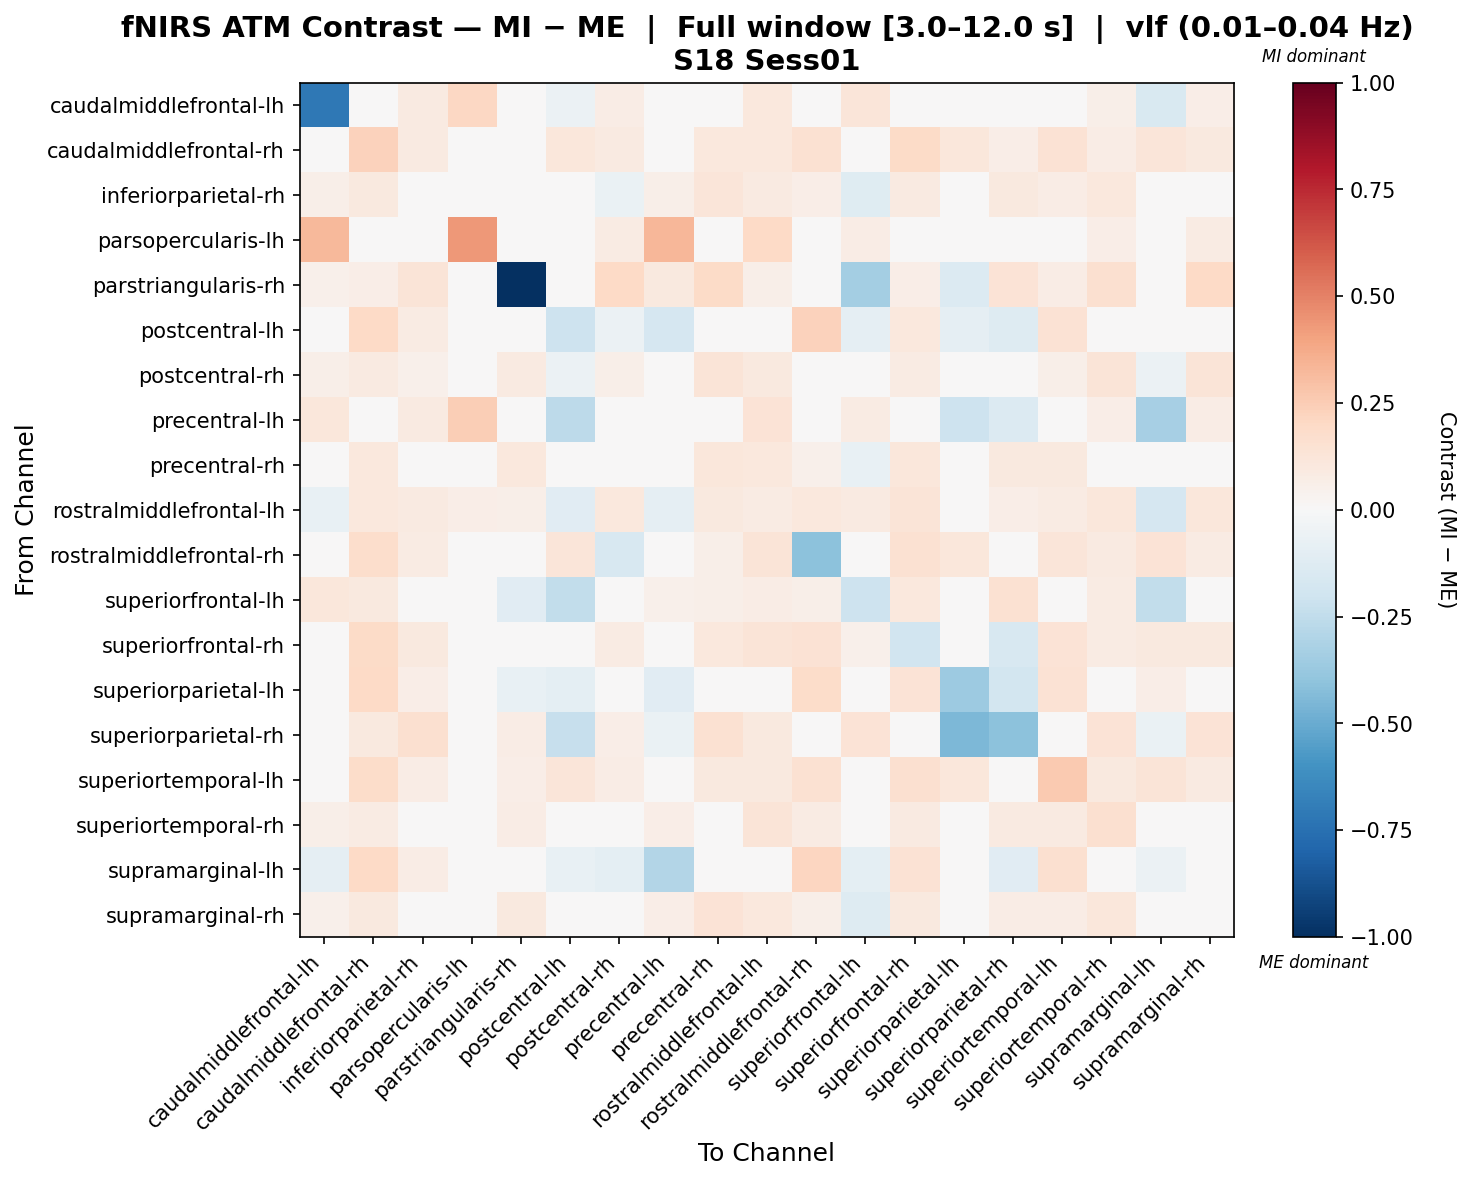

The table this chart was drawn from, first rows:
, caudalmiddlefrontal-lh, caudalmiddlefrontal-rh, inferiorparietal-rh, parsopercularis-lh, parstriangularis-rh, postcentral-lh, postcentral-rh, precentral-lh, precentral-rh, rostralmiddlefrontal-lh, rostralmiddlefrontal-rh, superiorfrontal-lh, superiorfrontal-rh, superiorparietal-lh, superiorparietal-rh, superiortemporal-lh, superiortemporal-rh, supramarginal-lh, supramarginal-rh
caudalmiddlefrontal-lh, -0.7171, 0.005187, 0.08889, 0.2077, 0.01297, -0.05614, 0.07522, 0.03904, 0.03372, 0.1093, 0.03112, 0.1244, 0.005187, 0.01377, 0.03192, 0.02753, 0.05706, -0.1547, 0.06484
caudalmiddlefrontal-rh, 0.003054, 0.2296, 0.09191, 0.0, 0.04889, 0.1122, 0.09245, 0.0, 0.1025, 0.1029, 0.1557, 0.03626, 0.1882, 0.1134, 0.07026, 0.145, 0.07544, 0.1214, 0.1004
inferiorparietal-rh, 0.06078, 0.09682, 0.04413, 0.007083, 0.04907, 0.0461, -0.06406, 0.06244, 0.1238, 0.09086, 0.06901, -0.1183, 0.09271, 0.04067, 0.09839, 0.07557, 0.105, 0.0461, -0.03135
parsopercularis-lh, 0.3275, 0.004863, 0.02918, 0.4332, 0.04215, 0.0, 0.08105, 0.3319, 0.02918, 0.199, 0.01945, 0.07295, 0.0, 0.0, 0.004863, 0.04215, 0.06322, 0.02796, 0.08105
parstriangularis-rh, 0.05073, 0.06906, 0.1315, 0.009008, -1.0, 0.003003, 0.1975, 0.09545, 0.1945, 0.06006, 0.03603, -0.3384, 0.06306, -0.1402, 0.1345, 0.07507, 0.1585, 0.003003, 0.1975
postcentral-lh, -0.04311, 0.2006, 0.08549, 0.0, 0.0, -0.2041, -0.05849, -0.1704, 0.0, -0.003616, 0.2291, -0.08948, 0.1016, -0.09229, -0.1268, 0.1448, 0.0, 0.02659, 0.0
postcentral-rh, 0.06249, 0.09105, 0.05014, 0.01916, 0.08855, -0.05657, 0.05734, 0.02342, 0.1302, 0.0994, 0.006731, -0.02025, 0.08105, -0.02992, 0.02727, 0.06245, 0.1274, -0.05657, 0.1315
precentral-lh, 0.1124, 0.002586, 0.09003, 0.2459, 0.0181, -0.2655, -0.001552, -0.0005819, 0.04138, 0.1375, 0.03103, 0.0801, 0.002586, -0.2058, -0.1352, 0.03728, 0.06466, -0.33, 0.075
precentral-rh, 0.03544, 0.1045, 0.007246, 0.00886, 0.1086, 0.0, -0.0004791, 0.0443, 0.1108, 0.1078, 0.05429, -0.07069, 0.116, 0.002586, 0.09564, 0.09606, 0.04288, 0.0, 0.03091
rostralmiddlefrontal-lh, -0.0753, 0.1071, 0.08911, 0.06886, 0.06114, -0.1168, 0.1023, -0.08785, 0.1009, 0.08274, 0.1092, 0.09199, 0.1252, 0.023, 0.06328, 0.08345, 0.1155, -0.1644, 0.1155
rostralmiddlefrontal-rh, 0.03635, 0.1777, 0.07896, 0.008389, 0.03977, 0.1238, -0.1611, 0.03635, 0.05655, 0.1297, -0.4066, 0.04772, 0.1552, 0.1096, 0.03977, 0.1181, 0.08771, 0.1351, 0.0818
superiorfrontal-lh, 0.1124, 0.09951, -0.01391, 0.02712, -0.1122, -0.2424, 0.01655, 0.05228, 0.06009, 0.07522, 0.06232, -0.2045, 0.1017, 0.0, 0.1557, 0.01243, 0.08303, -0.2424, -0.04302
superiorfrontal-rh, 0.003096, 0.1937, 0.09576, 0.0, 0.04663, -0.03266, 0.08034, 0.0, 0.1038, 0.1281, 0.144, 0.05048, -0.1897, 0.01718, -0.1607, 0.1374, 0.08075, 0.09517, 0.1015
superiorparietal-lh, 0.004685, 0.1989, 0.07028, 0.0, -0.07127, -0.09895, -0.003028, -0.1141, 0.0, 0.04589, 0.1848, -0.01795, 0.1336, -0.363, -0.1874, 0.1426, 0.0, 0.0655, 0.00937
superiorparietal-rh, 0.02764, 0.09645, 0.1636, 0.0, 0.07577, -0.2274, 0.06596, -0.06282, 0.1491, 0.1, 0.04155, 0.138, 0.03672, -0.4462, -0.4068, 0.04155, 0.136, -0.06505, 0.136
superiortemporal-lh, 0.01568, 0.1832, 0.07766, 0.01568, 0.06358, 0.1173, 0.07766, 0.01568, 0.09885, 0.09479, 0.151, 0.003908, 0.1574, 0.1134, 0.02826, 0.2616, 0.09885, 0.1283, 0.08708
superiortemporal-rh, 0.05912, 0.08384, -0.02214, 0.02956, 0.07349, 0.0, -0.01381, 0.06718, 0.03547, 0.1291, 0.08135, -0.04955, 0.08841, 0.0, 0.08834, 0.09217, 0.158, 0.0, -0.005744
supramarginal-lh, -0.09165, 0.1956, 0.0767, 0.02045, 0.0, -0.07216, -0.0952, -0.2963, 0.0, 0.01335, 0.2167, -0.09465, 0.1426, -0.005667, -0.1158, 0.1611, 0.0, -0.05514, 0.0
supramarginal-rh, 0.05184, 0.09497, -0.04142, 0.01828, 0.09989, 0.0, 0.01777, 0.06311, 0.14, 0.1053, 0.06209, -0.1326, 0.09706, 0.007009, 0.07562, 0.07468, 0.115, 0.0, 0.04621
